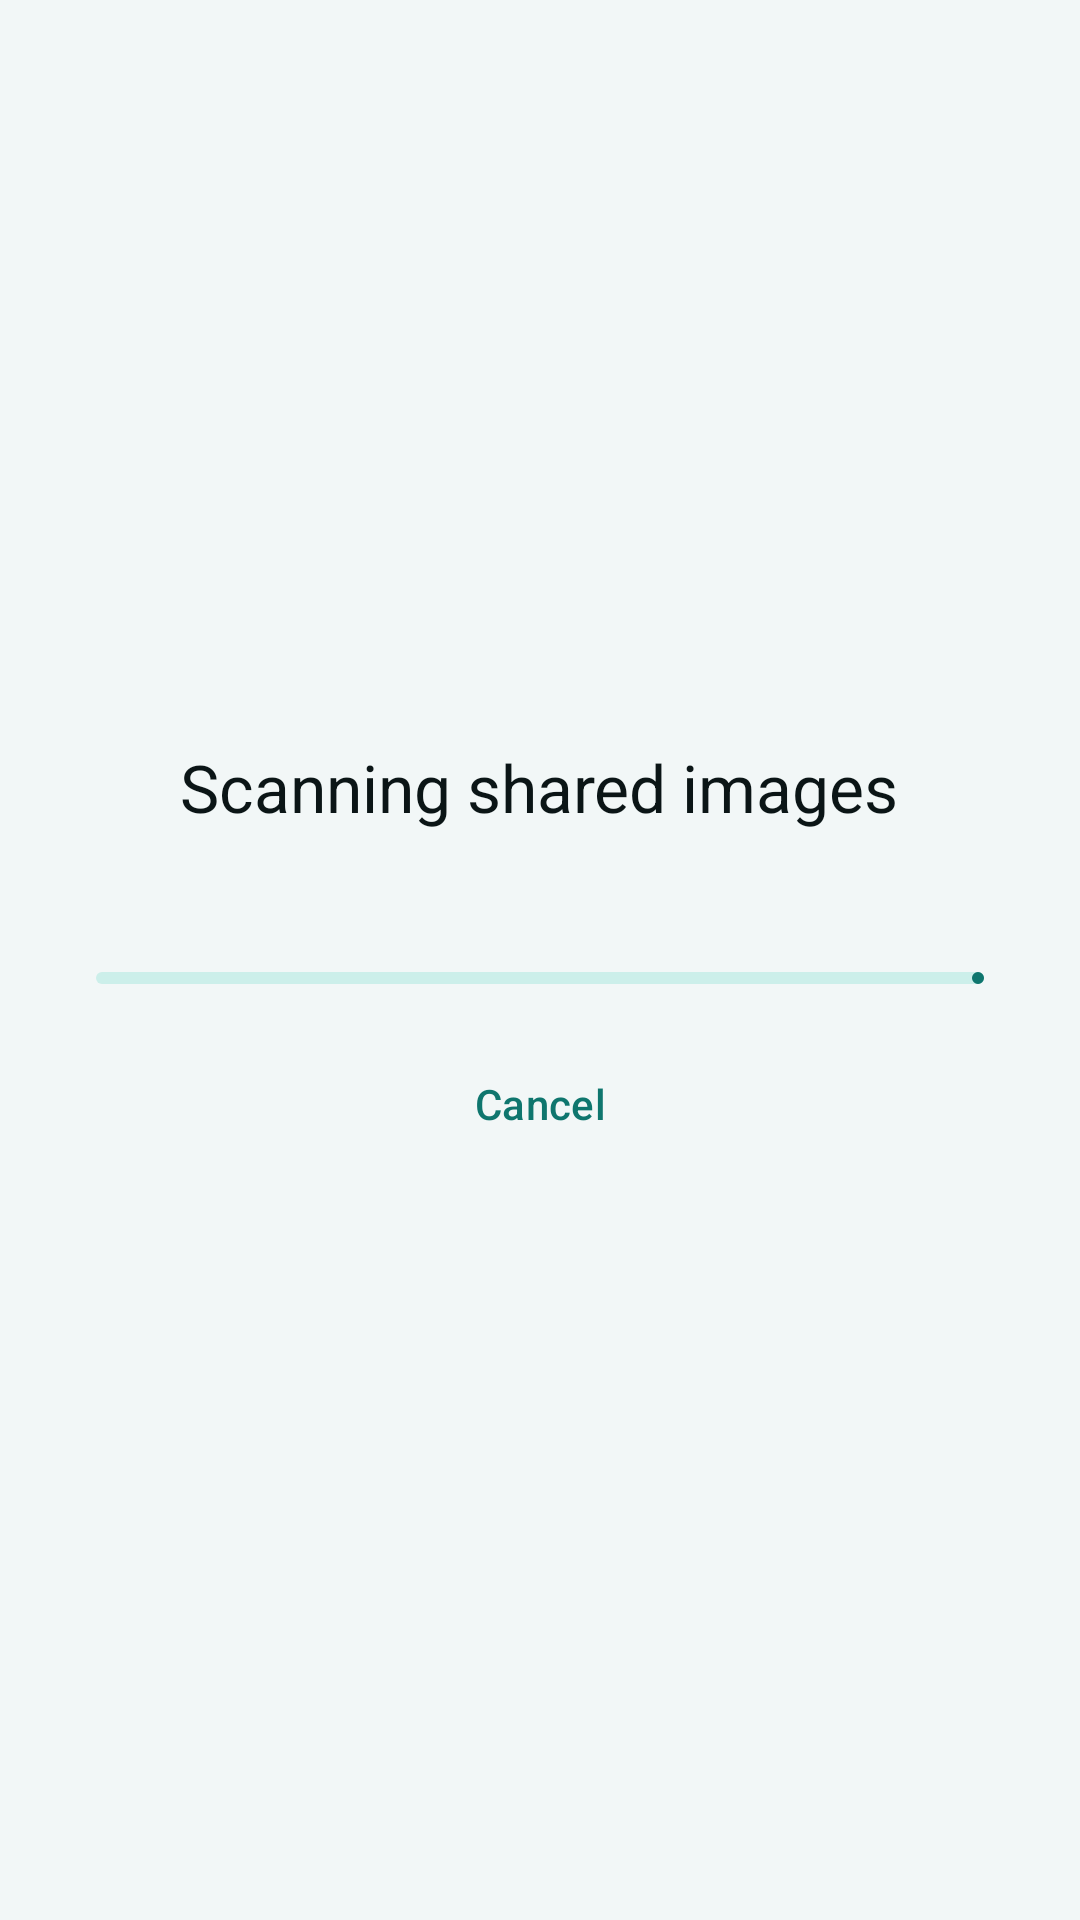

Layout XML and referenced resources for this Android screen:
<!-- AndroidManifest.xml: activity theme Theme.DocScanner -->
<!-- res/layout/activity_import.xml -->
<?xml version="1.0" encoding="utf-8"?>
<LinearLayout xmlns:android="http://schemas.android.com/apk/res/android"
    android:layout_width="match_parent"
    android:layout_height="match_parent"
    android:gravity="center"
    android:orientation="vertical"
    android:padding="32dp">

    <TextView
        android:layout_width="wrap_content"
        android:layout_height="wrap_content"
        android:text="@string/import_title"
        android:textAppearance="?attr/textAppearanceTitleLarge" />

    <TextView
        android:id="@+id/progressText"
        android:layout_width="wrap_content"
        android:layout_height="wrap_content"
        android:layout_marginTop="12dp"
        android:accessibilityLiveRegion="polite"
        android:textAppearance="?attr/textAppearanceBodyMedium" />

    <com.google.android.material.progressindicator.LinearProgressIndicator
        android:id="@+id/progressBar"
        android:layout_width="match_parent"
        android:layout_height="wrap_content"
        android:layout_marginTop="16dp" />

    <com.google.android.material.button.MaterialButton
        android:id="@+id/cancelButton"
        style="@style/Widget.Material3.Button.TextButton"
        android:layout_width="wrap_content"
        android:layout_height="wrap_content"
        android:layout_marginTop="16dp"
        android:text="@string/action_cancel" />
</LinearLayout>
<!-- resources referenced by this layout -->
<resources>
  <string name="action_cancel">Cancel</string>
  <string name="import_title">Scanning shared images</string>
  <color name="teal_accent">#FF0F766E</color>
  <color name="teal_on_accent">#FFFFFFFF</color>
  <color name="teal_accent_c">#FFCCEFEA</color>
  <color name="teal_on_accent_c">#FF0B4F49</color>
  <color name="teal_accent_bright">#FF14B8A6</color>
  <color name="teal_error">#FFC9303A</color>
  <color name="teal_on_error">#FFFFFFFF</color>
  <color name="teal_bg">#FFF2F7F7</color>
  <color name="teal_text">#FF0B1516</color>
  <color name="teal_s_highest">#FFE3ECEC</color>
  <color name="teal_text2">#FF4A5D5F</color>
  <color name="teal_text3">#FF8A9A9C</color>
  <color name="teal_s_lowest">#FFFFFFFF</color>
  <color name="teal_s_low">#FFFFFFFF</color>
  <color name="teal_s">#FFFFFFFF</color>
  <color name="teal_s_high">#FFF7FAFA</color>
  <color name="teal_outline">#FFA9B8BA</color>
  <color name="teal_divider">#FFD5E0E1</color>
  <style name="ShapeAppearance.DocScanner.Inner" parent="ShapeAppearance.Material3.Corner.ExtraSmall">
          <item name="cornerSize">?attr/radiusInner</item>
      </style>
  <style name="ShapeAppearance.DocScanner.Element" parent="ShapeAppearance.Material3.Corner.Small">
          <item name="cornerSize">?attr/radiusElement</item>
      </style>
  <style name="ShapeAppearance.DocScanner.Container" parent="ShapeAppearance.Material3.Corner.Medium">
          <item name="cornerSize">?attr/radiusContainer</item>
      </style>
  <style name="ShapeAppearance.DocScanner.Page" parent="ShapeAppearance.Material3.Corner.ExtraLarge">
          <item name="cornerSize">?attr/radiusPage</item>
      </style>
  <style name="Widget.DocScanner.Fab" parent="Widget.Material3.FloatingActionButton.Primary">
          <item name="backgroundTint">?attr/colorPrimary</item>
          <item name="tint">?attr/colorOnPrimary</item>
          <item name="rippleColor">?attr/colorTertiary</item>
      </style>
  <style name="Widget.DocScanner.ExtendedFab" parent="Widget.Material3.ExtendedFloatingActionButton.Icon.Primary">
          <item name="backgroundTint">?attr/colorPrimary</item>
          <item name="android:textColor">?attr/colorOnPrimary</item>
          <item name="iconTint">?attr/colorOnPrimary</item>
          <item name="rippleColor">?attr/colorTertiary</item>
          <item name="shapeAppearanceOverlay">@style/ShapeAppearance.DocScanner.Circle</item>
      </style>
  <style name="Widget.DocScanner.Toolbar" parent="Widget.Material3.Toolbar">
          <item name="titleTextAppearance">@style/TextAppearance.DocScanner.ToolbarTitle</item>
      </style>
  <style name="ThemeOverlay.DocScanner.BottomSheet" parent="ThemeOverlay.Material3.BottomSheetDialog">
          <item name="enableEdgeToEdge">true</item>
          <item name="android:navigationBarColor">@android:color/transparent</item>
          <item name="paddingBottomSystemWindowInsets">true</item>
      </style>
  <style name="Widget.DocScanner.Snackbar" parent="Widget.Material3.Snackbar">
          <item name="backgroundTint">?attr/colorSurfaceContainerHighest</item>
          <item name="actionTextColorAlpha">1</item>
      </style>
  <style name="Widget.DocScanner.SnackbarButton" parent="Widget.Material3.Button.TextButton.Snackbar">
          <item name="android:textColor">?attr/colorPrimary</item>
      </style>
  <style name="Widget.DocScanner.SnackbarText" parent="Widget.Material3.Snackbar.TextView">
          <item name="android:textColor">?attr/colorOnSurface</item>
      </style>
  <style name="ShapeAppearance.DocScanner.Circle" parent="">
          <item name="cornerFamily">rounded</item>
          <item name="cornerSize">?attr/radiusFull</item>
      </style>
  <style name="TextAppearance.DocScanner.ToolbarTitle" parent="TextAppearance.Material3.TitleLarge">
          <item name="android:textStyle">bold</item>
          <item name="android:letterSpacing">-0.01</item>
          <item name="android:fontFamily">?attr/headingFont</item>
          <item name="fontFamily">?attr/headingFont</item>
      </style>
</resources>
